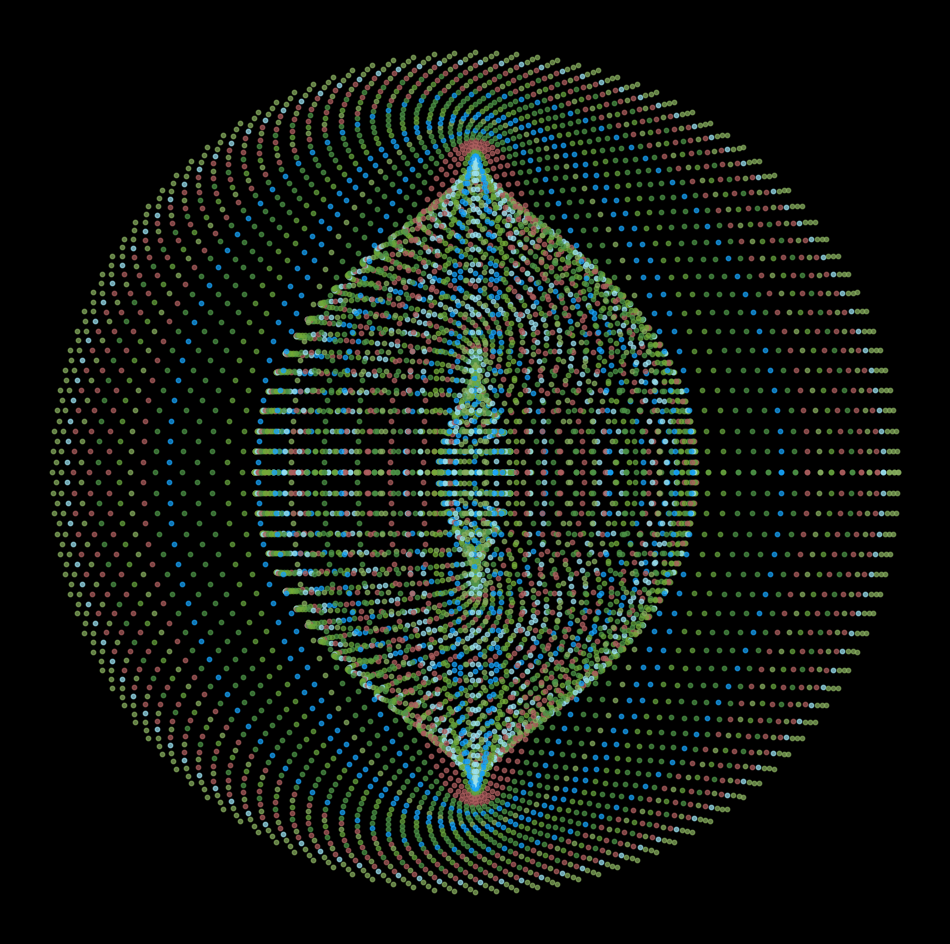

Python code for this plot: (Note: this script raises an exception after producing the figure.)
from math import cos, sin, pi

import matplotlib.pylab as plt
import numpy as np

colors = ['#9be3f2', '#4d9447', '#16a3f9', '#66a33d', '#73ab38', '#87ae5f', '#AE5F5F']
p = plt.figure(figsize=(12, 12), facecolor='black', dpi=400)
p = plt.axis('off')
for y in range(4, 130):
    plt.scatter(
        [cos(x) * y * cos((2 * pi * y) / 129) for x in np.linspace(0, 2 * pi, y)],
        [sin(x) * y for x in np.linspace(0, 2 * pi, y)],
        s=10,
        alpha=0.7,
        color=np.random.choice(colors),
    )
plt.savefig(f'C:/Users/<user>/Pictures/RandomPlots/15122019.png', facecolor='black')
